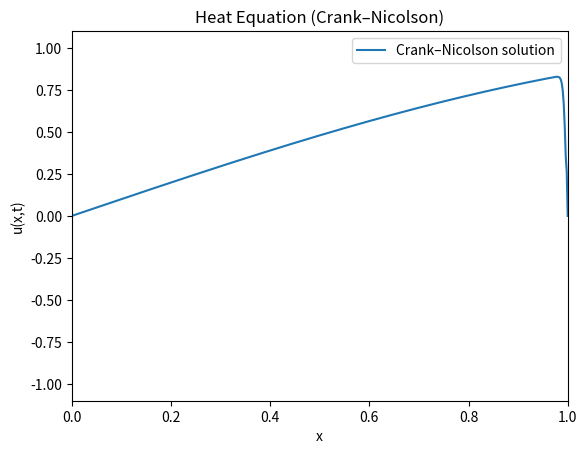

Here is the Python script that generated this plot:
import numpy as np
import matplotlib.pyplot as plt
from matplotlib.animation import FuncAnimation
from numpy.linalg import solve


# parametre for metoden (Set rimelige verdier for rimelige resultater)
N = 500               # number of subintervals => we have N+1 points
h = 1.0 / N          # spatial step
k = 0.00001            # time step
num_steps = 1000      # how many time steps we animate
x = np.linspace(0, 1, N+1)

# Initial condition: u(x,0) = sin(x)
u = np.sin(x)  # array storing current solution

# We'll build two matrices: M1 = (I + lam/2 * A) and M2 = (I - lam/2 * A)
lam = k / (h*h)
M = N - 1  # number of interior points

# Build the standard 2nd-derivative matrix A in size (M x M):
#    A[i,i] = 2, A[i,i-1] = A[i,i+1] = -1, zeros elsewhere
A = np.zeros((M, M))
for i in range(M):
    A[i, i] = 2.0
    if i > 0:
        A[i, i-1] = -1.0
    if i < M - 1:
        A[i, i+1] = -1.0

# Now define M1 and M2:
#   M1 = I + (lam/2) * A
#   M2 = I - (lam/2) * A
I_ = np.eye(M)
M1 = I_ + 0.5 * lam * A
M2 = I_ - 0.5 * lam * A

# --- Set up for plotting/animation ---
fig, ax = plt.subplots()
line, = ax.plot(x, u, label="Crank–Nicolson solution")
ax.set_xlim(0, 1)
ax.set_ylim(-1.1, 1.1)
ax.set_xlabel("x")
ax.set_ylabel("u(x,t)")
ax.set_title("Heat Equation (Crank–Nicolson)")
ax.legend()

def update(frame):
    global u
    
    # We'll solve M1 * u^{n+1}_interior = M2 * u^{n}_interior
    u_interior = u[1:N]  # old data (for i=1..N-1)
    
    # Right-hand side:
    rhs = M2 @ u_interior
    
    # Solve the linear system for the interior points at next time step
    u_new_interior = solve(M1, rhs)
    
    # Enforce boundary conditions
    u[0] = 0.0
    u[N] = 0.0
    
    # Update interior
    u[1:N] = u_new_interior
    
    # Update the line plot
    line.set_ydata(u)
    return (line,)

anim = FuncAnimation(fig, update, frames=num_steps, interval=80, blit=True)
plt.show()
